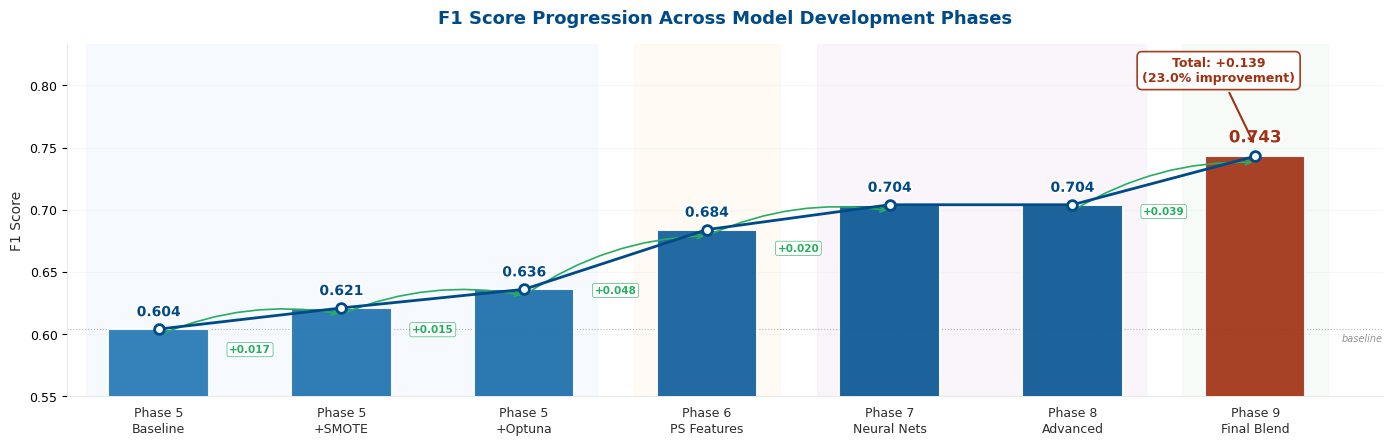

Write Python code to recreate this figure.
"""
Generate F1 improvement journey graph for IDEA_PROPOSAL.tex
Shows the progression across all phases with a polished bar+line chart.
"""
import numpy as np
import matplotlib
matplotlib.use('Agg')
import matplotlib.pyplot as plt
import matplotlib.patheffects as pe
import warnings
warnings.filterwarnings('ignore')

# === BOI Color Palette ===
BOI_BLUE    = '#004B87'
BOI_ORANGE  = '#A03214'
ACCENT_BLUE = '#2478B5'
DARK_GREY   = '#2D2D2D'
MED_GREY    = '#666666'
LIGHT_GREY  = '#F7F7F7'
GRID_GREY   = '#E0E0E0'
GREEN       = '#27AE60'
GOLD        = '#F2C83C'

plt.rcParams.update({
    'font.family': 'sans-serif',
    'font.sans-serif': ['Segoe UI', 'Arial', 'Helvetica'],
    'font.size': 9,
    'axes.titleweight': 'bold',
    'figure.facecolor': 'white',
    'axes.facecolor': 'white',
    'axes.edgecolor': GRID_GREY,
})

# === Data from our research ===
phases = [
    'Phase 5\nBaseline',
    'Phase 5\n+SMOTE',
    'Phase 5\n+Optuna',
    'Phase 6\nPS Features',
    'Phase 7\nNeural Nets',
    'Phase 8\nAdvanced',
    'Phase 9\nFinal Blend',
]

f1_scores = [0.604, 0.621, 0.636, 0.684, 0.704, 0.704, 0.743]
improvements = [0] + [f1_scores[i] - f1_scores[i-1] for i in range(1, len(f1_scores))]

# === Figure ===
fig, ax = plt.subplots(figsize=(14, 4.5), dpi=300, facecolor='white')

x = np.arange(len(phases))
bar_width = 0.55

# Gradient-like bars (color intensity based on F1)
colors = []
for i, f1 in enumerate(f1_scores):
    if i == len(f1_scores) - 1:  # Final
        colors.append(BOI_ORANGE)
    else:
        # Interpolate from light blue to deep blue
        t = (f1 - min(f1_scores)) / (max(f1_scores) - min(f1_scores))
        r = int(36 + (0 - 36) * t)
        g = int(120 + (75 - 120) * t)
        b = int(181 + (135 - 181) * t)
        colors.append(f'#{r:02x}{g:02x}{b:02x}')

# Bars
bars = ax.bar(x, f1_scores, bar_width, color=colors, edgecolor='white',
              linewidth=1.5, zorder=3, alpha=0.92)

# Line overlay
line = ax.plot(x, f1_scores, color=BOI_BLUE, linewidth=2, marker='o',
               markersize=7, markerfacecolor='white', markeredgecolor=BOI_BLUE,
               markeredgewidth=2, zorder=5)

# F1 value labels on top of bars
for i, (bar, f1) in enumerate(zip(bars, f1_scores)):
    weight = 'bold' if i == len(f1_scores) - 1 else 'semibold'
    fontsize = 12 if i == len(f1_scores) - 1 else 10
    color = BOI_ORANGE if i == len(f1_scores) - 1 else BOI_BLUE

    ax.text(bar.get_x() + bar.get_width()/2., f1 + 0.008,
            f'{f1:.3f}', ha='center', va='bottom', fontweight=weight,
            fontsize=fontsize, color=color,
            path_effects=[pe.withStroke(linewidth=3, foreground='white')])

# Improvement arrows/labels between bars
for i in range(1, len(f1_scores)):
    delta = improvements[i]
    if delta > 0:
        ax.annotate('', xy=(x[i], f1_scores[i] - 0.005),
                    xytext=(x[i-1], f1_scores[i-1] - 0.005),
                    arrowprops=dict(arrowstyle='->', color=GREEN, lw=1.2,
                                   connectionstyle='arc3,rad=-0.15'),
                    zorder=4)
        # Delta label
        mid_x = (x[i] + x[i-1]) / 2
        mid_y = (f1_scores[i] + f1_scores[i-1]) / 2 - 0.025
        ax.text(mid_x, mid_y, f'+{delta:.3f}', ha='center', va='center',
                fontsize=7.5, color=GREEN, fontweight='bold',
                bbox=dict(boxstyle='round,pad=0.2', facecolor='white',
                         edgecolor=GREEN, alpha=0.85, linewidth=0.5))

# Reference line — starting point
ax.axhline(y=f1_scores[0], color=MED_GREY, linestyle=':', linewidth=0.8, alpha=0.5, zorder=1)
ax.text(len(phases) - 0.3, f1_scores[0] - 0.01, 'baseline', fontsize=7,
        color=MED_GREY, ha='right', fontstyle='italic', alpha=0.7)

# Total improvement annotation
total_improvement = f1_scores[-1] - f1_scores[0]
ax.annotate(f'Total: +{total_improvement:.3f}\n({total_improvement/f1_scores[0]*100:.1f}% improvement)',
            xy=(len(phases)-1, f1_scores[-1] + 0.008),
            xytext=(len(phases)-1.2, f1_scores[-1] + 0.06),
            fontsize=9, fontweight='bold', color=BOI_ORANGE,
            ha='center',
            bbox=dict(boxstyle='round,pad=0.4', facecolor='white',
                     edgecolor=BOI_ORANGE, linewidth=1.2, alpha=0.95),
            arrowprops=dict(arrowstyle='->', color=BOI_ORANGE, lw=1.5))

# Styling
ax.set_xticks(x)
ax.set_xticklabels(phases, fontsize=8.5, color=DARK_GREY, linespacing=1.3)
ax.set_ylabel('F1 Score', fontsize=10, color=DARK_GREY, fontweight='medium')
ax.set_title('F1 Score Progression Across Model Development Phases',
             fontsize=13, fontweight='bold', color=BOI_BLUE, pad=15)

ax.set_ylim(0.55, f1_scores[-1] + 0.09)
ax.set_xlim(-0.5, len(phases) - 0.3)

ax.spines['top'].set_visible(False)
ax.spines['right'].set_visible(False)
ax.spines['left'].set_linewidth(0.5)
ax.spines['bottom'].set_linewidth(0.5)
ax.tick_params(left=True, bottom=False, labelsize=9)
ax.yaxis.set_major_formatter(plt.FuncFormatter(lambda v, p: f'{v:.2f}'))
ax.grid(axis='y', alpha=0.25, color=GRID_GREY, linestyle='-', zorder=0)

# Background bands for phases
phase_groups = [
    (0, 2, 'Phase 5', '#E8F0FE'),    # light blue
    (3, 3, 'Phase 6', '#FFF3E0'),    # light orange
    (4, 5, 'Phase 7–8', '#F3E5F5'),  # light purple
    (6, 6, 'Phase 9', '#E8F5E9'),    # light green
]
for start, end, label, bg_color in phase_groups:
    ax.axvspan(start - 0.4, end + 0.4, color=bg_color, alpha=0.35, zorder=0)

plt.tight_layout()
output_path = r"c:\Github\BOI Hackathon\files\f1_journey.png"
plt.savefig(output_path, dpi=300, bbox_inches='tight', facecolor='white', pad_inches=0.12)
plt.close()
print(f"Saved: {output_path}")
print("Done!")
